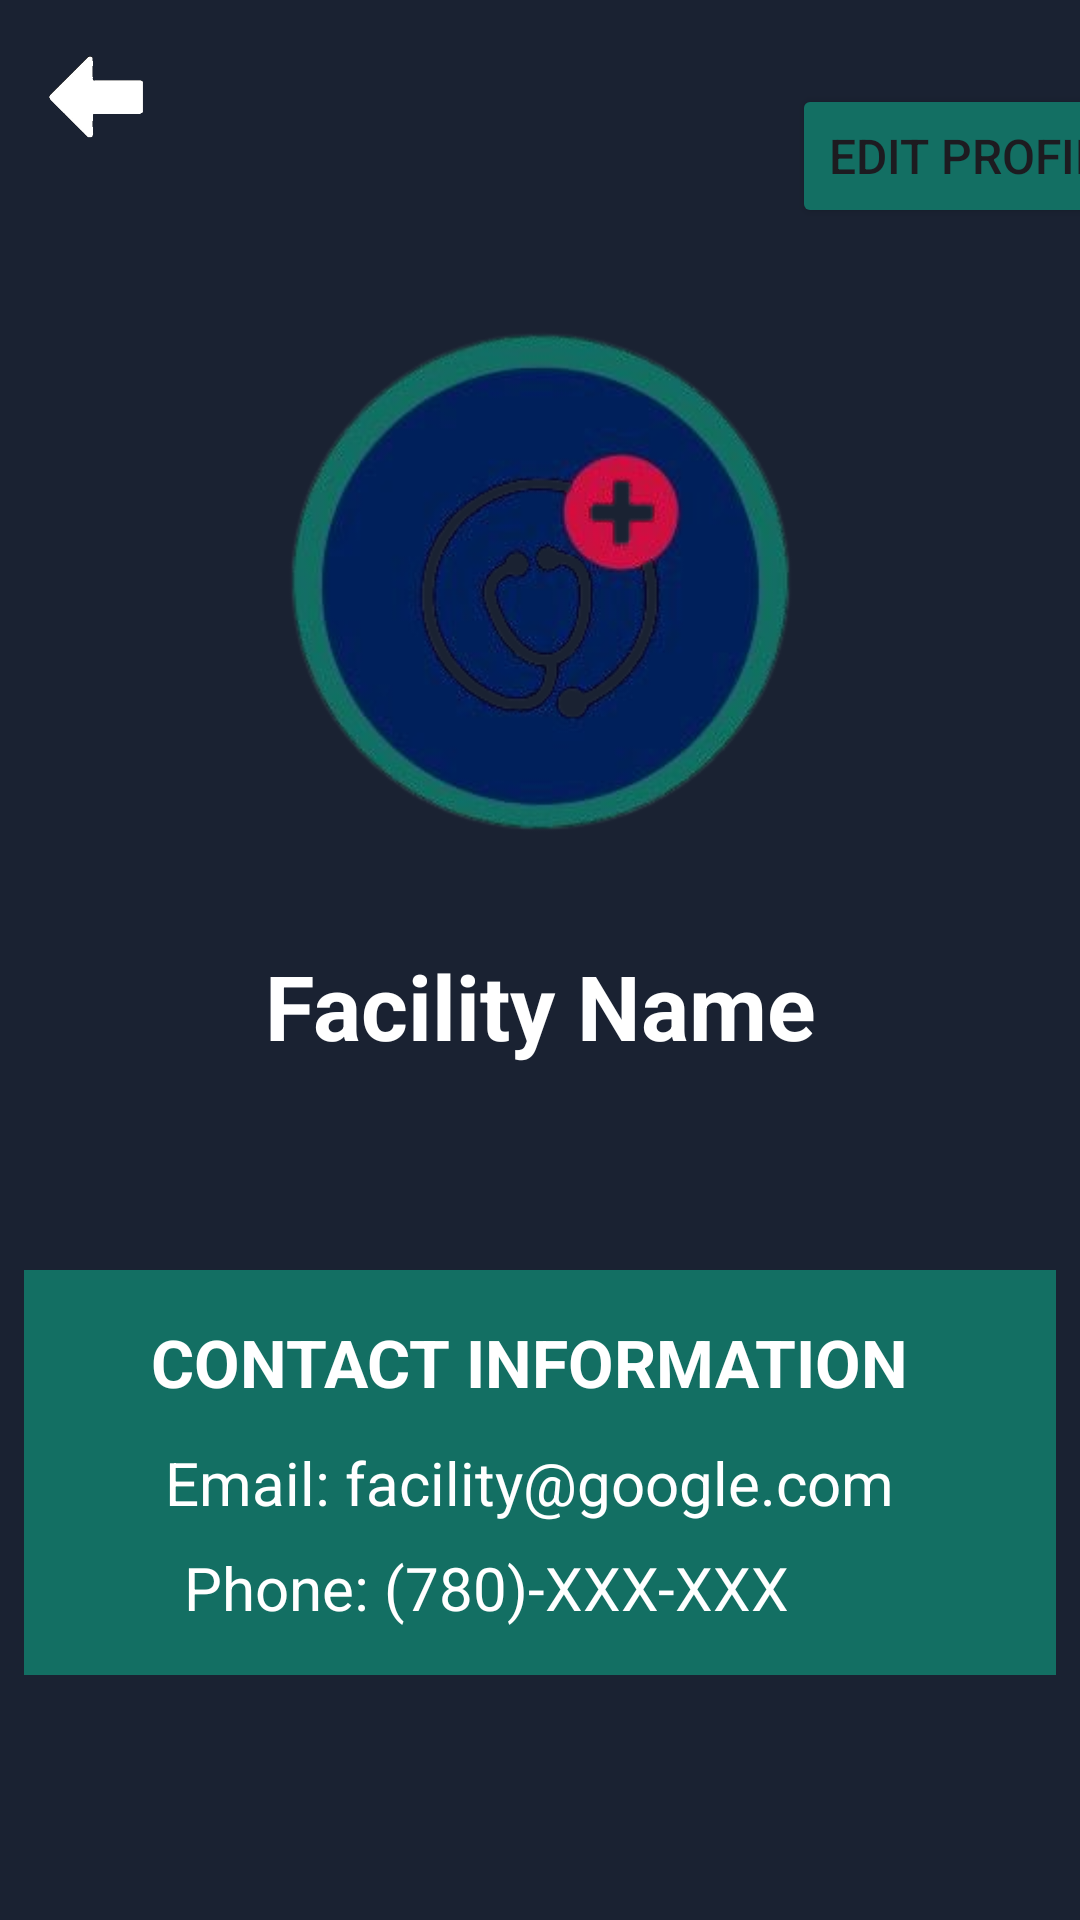

The Android layout XML behind this screen, and the referenced resources:
<!-- AndroidManifest.xml: application theme Theme.Hive -->
<!-- res/layout/createfacility.xml -->
<?xml version="1.0" encoding="utf-8"?>
<androidx.constraintlayout.widget.ConstraintLayout xmlns:android="http://schemas.android.com/apk/res/android"
    xmlns:app="http://schemas.android.com/apk/res-auto"
    xmlns:tools="http://schemas.android.com/tools"
    android:layout_width="match_parent"
    android:layout_height="match_parent"
    tools:context=".MainActivity">

    <Button
        android:id="@+id/btn_edit_profile"
        android:layout_width="wrap_content"
        android:layout_height="wrap_content"
        android:layout_marginStart="264dp"
        android:layout_marginTop="28dp"
        android:text="Edit Profile"
        android:textSize="16sp"
        android:backgroundTint="#136F63"
        app:layout_constraintStart_toStartOf="parent"
        app:layout_constraintTop_toTopOf="parent" />

    <ImageView
        android:id="@+id/backArrow"
        android:layout_width="32dp"
        android:layout_height="32dp"
        android:layout_marginStart="16dp"
        android:layout_marginTop="16dp"
        android:src="@drawable/ic_arrow_back"
        android:contentDescription="Back Arrow"
        app:layout_constraintStart_toStartOf="parent"
        app:layout_constraintTop_toTopOf="parent" />

    <ImageView
        android:id="@+id/facility_poster"
        android:layout_width="227dp"
        android:layout_height="199dp"
        android:layout_marginTop="24dp"
        android:contentDescription="Facility Poster"
        android:src="@drawable/image1"
        app:layout_constraintEnd_toEndOf="parent"
        app:layout_constraintStart_toStartOf="parent"
        app:layout_constraintTop_toBottomOf="@id/btn_edit_profile" />

    <TextView
        android:id="@+id/facility_name"
        android:layout_width="wrap_content"
        android:layout_height="wrap_content"
        android:layout_marginTop="16dp"
        android:gravity="center"
        android:text="Facility Name"
        android:textSize="30sp"
        android:textStyle="bold"
        android:textColor="#FFFFFF"
        app:layout_constraintTop_toBottomOf="@id/facility_poster"
        app:layout_constraintEnd_toEndOf="parent"
        app:layout_constraintHorizontal_bias="0.5"
        app:layout_constraintStart_toStartOf="parent" />

    <LinearLayout
        android:id="@+id/contact_info_container"
        android:layout_width="344dp"
        android:layout_height="135dp"
        android:layout_marginTop="68dp"
        android:background="#136F63"
        android:orientation="vertical"
        android:padding="16dp"
        app:layout_constraintEnd_toEndOf="parent"
        app:layout_constraintStart_toStartOf="parent"
        app:layout_constraintTop_toBottomOf="@id/facility_name">

        <TextView
            android:id="@+id/contact_info"
            android:layout_width="305dp"
            android:layout_height="wrap_content"
            android:gravity="center"
            android:text="CONTACT INFORMATION"
            android:textColor="#FFFFFF"
            android:textSize="22sp"
            android:textStyle="bold" />

        <TextView
            android:id="@+id/email_label"
            android:layout_width="305dp"
            android:layout_height="wrap_content"
            android:layout_marginTop="12dp"
            android:gravity="center"
            android:text="Email: facility@google.com"
            android:textColor="#FFFFFF"
            android:textSize="20sp" />

        <TextView
            android:id="@+id/phone_label"
            android:layout_width="276dp"
            android:layout_height="wrap_content"
            android:layout_marginTop="8dp"
            android:gravity="center"
            android:text="Phone: (780)-XXX-XXX"
            android:textColor="#FFFFFF"
            android:textSize="20sp" />
    </LinearLayout>
    </androidx.constraintlayout.widget.ConstraintLayout>
<!-- resources referenced by this layout -->
<resources>
  <!-- drawable ic_arrow_back: png bitmap (drawable, 24693 bytes) -->
  <!-- drawable image1: png bitmap (drawable, 80985 bytes) -->
  <style name="Theme.Hive" parent="Base.Theme.Hive" />
  <style name="Base.Theme.Hive" parent="Theme.Material3.DayNight.NoActionBar">
          
          
          <item name="android:windowBackground">@color/mainDark</item>
          <item name="android:editTextColor">@android:color/white</item>
          <item name="android:textColorHint">#74ADADAD</item>
      </style>
  <color name="mainDark">#1A2232</color>
</resources>
